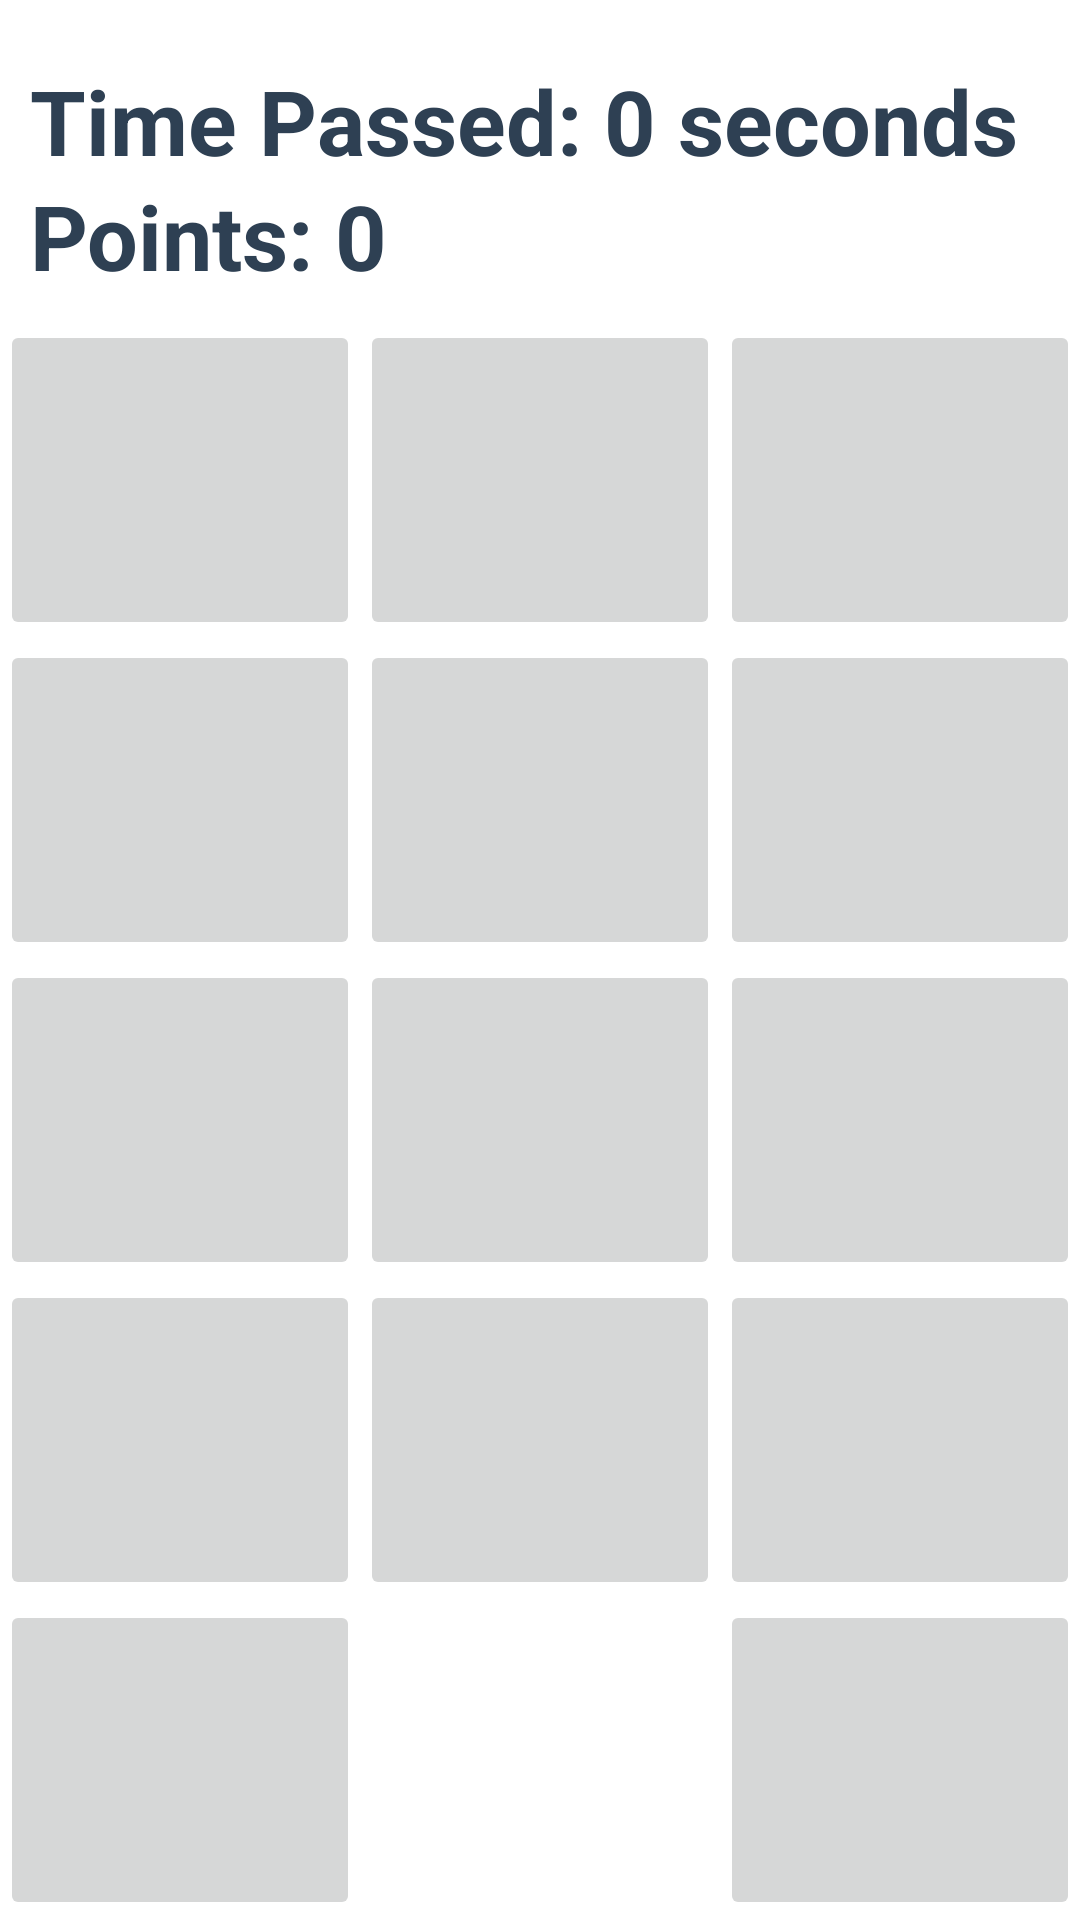

Layout XML and referenced resources for this Android screen:
<!-- AndroidManifest.xml: application theme Theme.MemoryGame -->
<!-- res/layout/cards14.xml -->
<?xml version="1.0" encoding="utf-8"?>
<LinearLayout xmlns:android="http://schemas.android.com/apk/res/android"
    xmlns:app="http://schemas.android.com/apk/res-auto"
    android:layout_width="match_parent"
    android:layout_height="match_parent"
    android:orientation="vertical"
    android:weightSum="6"
    android:background="@drawable/gamebcg">

    <LinearLayout
        android:layout_width="match_parent"
        android:layout_height="match_parent"
        android:weightSum="2"
        android:layout_weight="1"
        android:orientation="vertical">
        <TextView
            android:id="@+id/timer"
            android:layout_width="match_parent"
            android:layout_height="wrap_content"
            android:layout_marginLeft="10sp"
            android:layout_marginTop="20sp"
            android:layout_marginBottom="0sp"
            android:layout_weight="1"
            android:text="Time Passed: 0 seconds"
            android:textColor="#2E4053"
            android:textIsSelectable="false"
            android:textSize="30sp"
            android:textStyle="bold" />

        <TextView
            android:id="@+id/points"
            android:layout_width="match_parent"
            android:layout_height="wrap_content"
            android:layout_marginLeft="10sp"
            android:layout_marginBottom="10sp"
            android:layout_weight="1"
            android:text="Points: 0"
            android:textColor="#2E4053"
            android:textSize="30sp"
            android:textStyle="bold" />
    </LinearLayout>


    <LinearLayout
        android:layout_width="match_parent"
        android:layout_height="match_parent"
        android:weightSum="3"
        android:layout_weight="1"
        android:orientation="horizontal">

        <ImageButton
            android:id="@+id/iv_11"
            android:layout_width="match_parent"
            android:layout_height="match_parent"
            android:scaleType="centerInside"
            android:layout_weight="1"
            android:src="@drawable/back_of_card" />

        <ImageButton
            android:id="@+id/iv_12"
            android:layout_width="match_parent"
            android:layout_height="match_parent"
            android:scaleType="centerInside"
            android:layout_weight="1"
            android:src="@drawable/back_of_card" />

        <ImageButton
            android:id="@+id/iv_13"
            android:layout_width="match_parent"
            android:layout_height="match_parent"
            android:scaleType="centerInside"
            android:layout_weight="1"
            android:src="@drawable/back_of_card" />

    </LinearLayout>

    <LinearLayout
        android:layout_width="match_parent"
        android:layout_height="match_parent"
        android:weightSum="3"
        android:layout_weight="1"
        android:orientation="horizontal">

        <ImageButton
            android:id="@+id/iv_21"
            android:layout_width="match_parent"
            android:layout_height="match_parent"
            android:scaleType="centerInside"
            android:layout_weight="1"
            android:src="@drawable/back_of_card" />

        <ImageButton
            android:id="@+id/iv_22"
            android:layout_width="match_parent"
            android:layout_height="match_parent"
            android:scaleType="centerInside"
            android:layout_weight="1"
            android:src="@drawable/back_of_card" />

        <ImageButton
            android:id="@+id/iv_23"
            android:layout_width="match_parent"
            android:layout_height="match_parent"
            android:scaleType="centerInside"
            android:layout_weight="1"
            android:src="@drawable/back_of_card" />

    </LinearLayout>
    <LinearLayout
        android:layout_width="match_parent"
        android:layout_height="match_parent"
        android:weightSum="3"
        android:layout_weight="1"
        android:orientation="horizontal">

        <ImageButton
            android:id="@+id/iv_31"
            android:layout_width="match_parent"
            android:layout_height="match_parent"
            android:scaleType="centerInside"
            android:layout_weight="1"
            android:src="@drawable/back_of_card" />

        <ImageButton
            android:id="@+id/iv_32"
            android:layout_width="match_parent"
            android:layout_height="match_parent"
            android:scaleType="centerInside"
            android:layout_weight="1"
            android:src="@drawable/back_of_card" />

        <ImageButton
            android:id="@+id/iv_33"
            android:layout_width="match_parent"
            android:layout_height="match_parent"
            android:scaleType="centerInside"
            android:layout_weight="1"
            android:src="@drawable/back_of_card" />

    </LinearLayout>
    <LinearLayout
        android:layout_width="match_parent"
        android:layout_height="match_parent"
        android:weightSum="3"
        android:layout_weight="1"
        android:orientation="horizontal">

        <ImageButton
            android:id="@+id/iv_41"
            android:layout_width="match_parent"
            android:layout_height="match_parent"
            android:scaleType="centerInside"
            android:layout_weight="1"
            android:src="@drawable/back_of_card" />

        <ImageButton
            android:id="@+id/iv_42"
            android:layout_width="match_parent"
            android:layout_height="match_parent"
            android:scaleType="centerInside"
            android:layout_weight="1"
            android:src="@drawable/back_of_card" />

        <ImageButton
            android:id="@+id/iv_43"
            android:layout_width="match_parent"
            android:layout_height="match_parent"
            android:scaleType="centerInside"
            android:layout_weight="1"
            android:src="@drawable/back_of_card" />

    </LinearLayout>
    <LinearLayout
        android:layout_width="match_parent"
        android:layout_height="match_parent"
        android:weightSum="3"
        android:layout_weight="1"
        android:orientation="horizontal">

        <ImageButton
            android:id="@+id/iv_51"
            android:layout_width="match_parent"
            android:layout_height="match_parent"
            android:scaleType="centerInside"
            android:layout_weight="1"
            android:src="@drawable/back_of_card" />
        <ImageButton
            android:id="@+id/invisible3"
            android:layout_width="match_parent"
            android:layout_height="match_parent"
            android:scaleType="centerInside"
            android:layout_weight="1"
            android:visibility="invisible" />

        <ImageButton
            android:id="@+id/iv_52"
            android:layout_width="match_parent"
            android:layout_height="match_parent"
            android:scaleType="centerInside"
            android:layout_weight="1"
            android:src="@drawable/back_of_card" />

    </LinearLayout>
</LinearLayout>
<!-- resources referenced by this layout -->
<resources>
  <style name="Theme.MemoryGame" parent="Theme.MaterialComponents.DayNight.DarkActionBar">
          
          <item name="colorPrimary">@color/purple_500</item>
          <item name="colorPrimaryVariant">@color/purple_700</item>
          <item name="colorOnPrimary">@color/white</item>
          
          <item name="colorSecondary">@color/teal_200</item>
          <item name="colorSecondaryVariant">@color/teal_700</item>
          <item name="colorOnSecondary">@color/black</item>
          
          <item name="android:statusBarColor" tools:targetApi="l">?attr/colorPrimaryVariant</item>
          
      </style>
  <!-- not gathered from this repository: default colours our renderer supplied (Android Studio template values) -->
  <color name="purple_500">#FF6200EE</color>
  <color name="purple_700">#FF3700B3</color>
  <color name="teal_200">#FF03DAC5</color>
  <color name="teal_700">#FF018786</color>
  <color name="black">#FF000000</color>
  <color name="white">#FFFFFFFF</color>
</resources>
